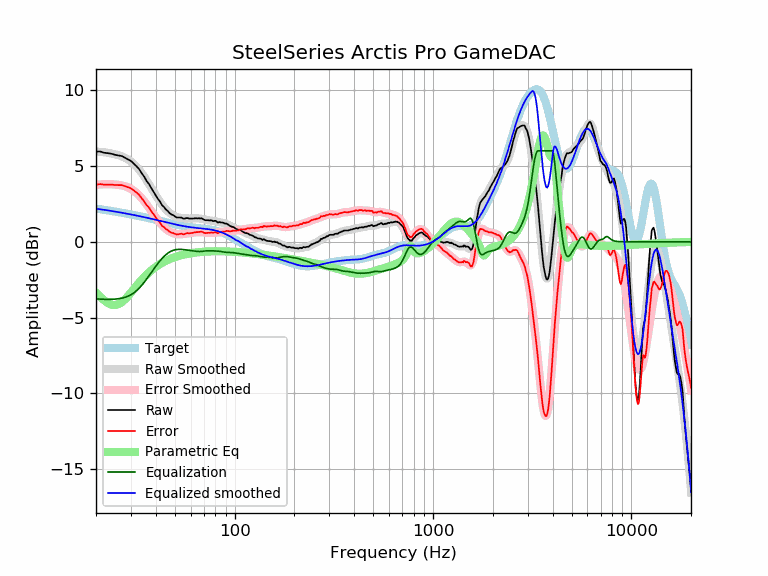

The data file committed next to this chart (first rows):
frequency, raw, error, smoothed, error_smoothed, equalization, parametric_eq, equalized_raw, equalized_smoothed, target
20, 5.95, 3.76, 5.94, 3.76, -3.76, -3.35, 2.20, 2.19, 2.19
21, 5.95, 3.80, 5.93, 3.78, -3.78, -3.62, 2.17, 2.15, 2.15
22, 5.87, 3.76, 5.90, 3.79, -3.79, -3.86, 2.08, 2.11, 2.11
23, 5.84, 3.77, 5.86, 3.80, -3.80, -4.05, 2.04, 2.07, 2.07
24, 5.80, 3.77, 5.82, 3.79, -3.79, -4.15, 2.01, 2.03, 2.03
25, 5.73, 3.74, 5.77, 3.78, -3.78, -4.17, 1.96, 1.99, 1.99
26, 5.69, 3.74, 5.70, 3.75, -3.75, -4.11, 1.94, 1.95, 1.95
27, 5.65, 3.74, 5.63, 3.71, -3.71, -3.98, 1.94, 1.91, 1.91
28, 5.54, 3.66, 5.54, 3.66, -3.66, -3.79, 1.88, 1.88, 1.88
29, 5.44, 3.60, 5.43, 3.59, -3.59, -3.58, 1.85, 1.84, 1.84
30, 5.33, 3.53, 5.29, 3.49, -3.49, -3.35, 1.84, 1.80, 1.80
31, 5.15, 3.38, 5.14, 3.37, -3.37, -3.12, 1.78, 1.77, 1.77
32, 4.98, 3.25, 4.96, 3.23, -3.23, -2.90, 1.76, 1.73, 1.73
33, 4.79, 3.10, 4.75, 3.06, -3.06, -2.69, 1.73, 1.69, 1.69
34, 4.52, 2.86, 4.53, 2.87, -2.87, -2.50, 1.65, 1.66, 1.66
35, 4.29, 2.67, 4.29, 2.67, -2.67, -2.32, 1.62, 1.62, 1.62
36, 4.00, 2.41, 4.04, 2.46, -2.46, -2.16, 1.54, 1.59, 1.59
37, 3.81, 2.26, 3.79, 2.24, -2.24, -2.02, 1.57, 1.55, 1.55
38, 3.54, 2.02, 3.54, 2.03, -2.03, -1.88, 1.51, 1.52, 1.52
39, 3.30, 1.82, 3.30, 1.82, -1.82, -1.76, 1.48, 1.48, 1.48
40, 3.06, 1.61, 3.07, 1.62, -1.62, -1.66, 1.44, 1.45, 1.45
41, 2.83, 1.41, 2.85, 1.43, -1.43, -1.56, 1.40, 1.42, 1.42
42, 2.66, 1.28, 2.65, 1.26, -1.26, -1.47, 1.40, 1.38, 1.38
43, 2.41, 1.06, 2.46, 1.11, -1.11, -1.39, 1.30, 1.35, 1.35
44, 2.30, 0.98, 2.29, 0.97, -0.97, -1.32, 1.33, 1.32, 1.32
45, 2.13, 0.84, 2.14, 0.85, -0.85, -1.26, 1.28, 1.29, 1.29
46, 2.03, 0.77, 2.01, 0.75, -0.75, -1.20, 1.28, 1.26, 1.26
47, 1.89, 0.66, 1.90, 0.67, -0.67, -1.14, 1.22, 1.23, 1.23
48, 1.80, 0.60, 1.81, 0.61, -0.61, -1.09, 1.19, 1.20, 1.20
49, 1.75, 0.57, 1.74, 0.56, -0.56, -1.05, 1.19, 1.18, 1.18
50, 1.68, 0.53, 1.68, 0.53, -0.53, -1.01, 1.15, 1.15, 1.15
51, 1.60, 0.48, 1.64, 0.51, -0.51, -0.97, 1.09, 1.13, 1.13
52, 1.60, 0.50, 1.60, 0.50, -0.50, -0.94, 1.10, 1.10, 1.10
53, 1.60, 0.52, 1.58, 0.50, -0.50, -0.91, 1.10, 1.08, 1.08
54, 1.59, 0.53, 1.56, 0.50, -0.50, -0.88, 1.09, 1.06, 1.06
55, 1.53, 0.49, 1.55, 0.51, -0.51, -0.85, 1.02, 1.04, 1.04
56, 1.53, 0.51, 1.54, 0.52, -0.52, -0.83, 1.01, 1.02, 1.02
57, 1.56, 0.56, 1.54, 0.54, -0.54, -0.81, 1.02, 1.00, 1.00
58, 1.56, 0.57, 1.54, 0.55, -0.55, -0.79, 1.01, 0.99, 0.99
59, 1.53, 0.56, 1.54, 0.56, -0.56, -0.77, 0.97, 0.97, 0.97
60, 1.53, 0.57, 1.54, 0.58, -0.58, -0.76, 0.95, 0.96, 0.96
61, 1.53, 0.58, 1.54, 0.59, -0.59, -0.74, 0.94, 0.95, 0.95
62, 1.53, 0.60, 1.54, 0.61, -0.61, -0.73, 0.92, 0.94, 0.94
63, 1.55, 0.63, 1.55, 0.62, -0.62, -0.71, 0.93, 0.92, 0.92
64, 1.55, 0.64, 1.55, 0.63, -0.63, -0.70, 0.92, 0.91, 0.91
65, 1.54, 0.64, 1.55, 0.64, -0.64, -0.69, 0.90, 0.91, 0.91
66, 1.55, 0.65, 1.54, 0.64, -0.64, -0.68, 0.91, 0.90, 0.90
67, 1.54, 0.65, 1.53, 0.64, -0.64, -0.68, 0.90, 0.89, 0.89
68, 1.55, 0.67, 1.51, 0.63, -0.63, -0.67, 0.92, 0.88, 0.88
69, 1.51, 0.64, 1.50, 0.63, -0.63, -0.66, 0.89, 0.87, 0.87
70, 1.46, 0.60, 1.48, 0.61, -0.61, -0.65, 0.85, 0.86, 0.86
71, 1.42, 0.57, 1.46, 0.60, -0.60, -0.65, 0.82, 0.85, 0.85
72, 1.42, 0.58, 1.44, 0.60, -0.60, -0.64, 0.82, 0.84, 0.84
73, 1.42, 0.59, 1.43, 0.59, -0.59, -0.64, 0.83, 0.84, 0.84
74, 1.42, 0.60, 1.42, 0.59, -0.59, -0.64, 0.83, 0.82, 0.83
75, 1.40, 0.59, 1.41, 0.59, -0.59, -0.63, 0.81, 0.81, 0.81
76, 1.42, 0.62, 1.40, 0.60, -0.60, -0.63, 0.83, 0.80, 0.80
77, 1.39, 0.60, 1.39, 0.60, -0.60, -0.63, 0.79, 0.79, 0.79
78, 1.36, 0.59, 1.38, 0.60, -0.60, -0.63, 0.76, 0.77, 0.78
79, 1.38, 0.62, 1.36, 0.60, -0.60, -0.63, 0.78, 0.76, 0.76
... 553 more rows
